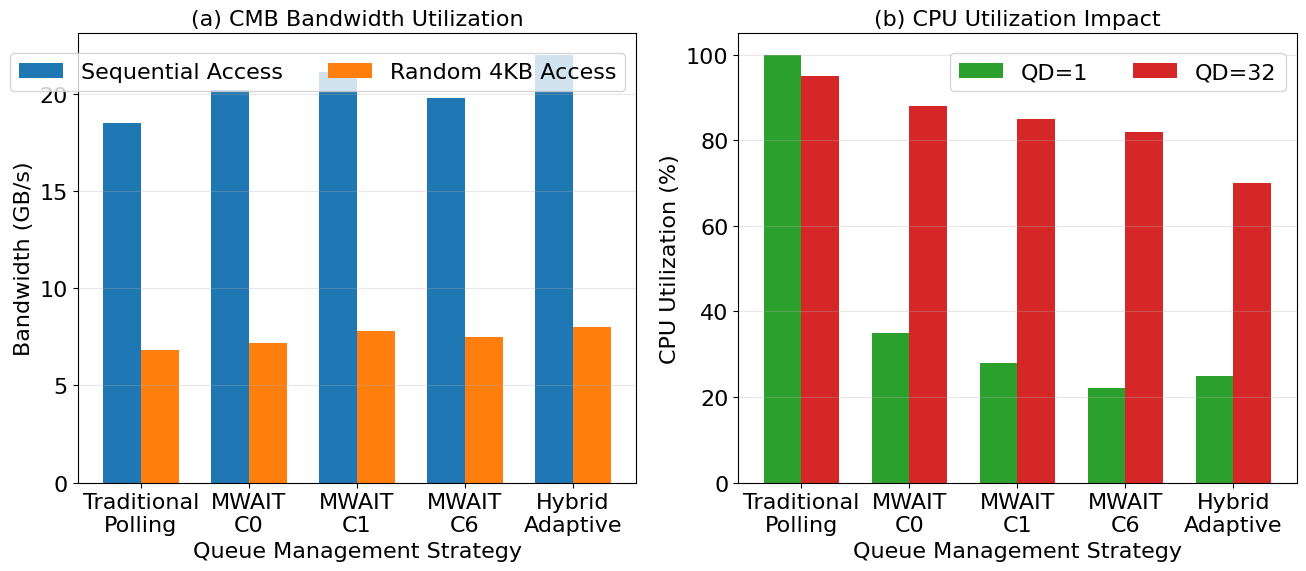

Write the Python code that produced this figure. (Note: this script raises an exception after producing the figure.)
#!/usr/bin/env python3
"""
Generate CMB bandwidth utilization plot for CXL SSD evaluation
"""

import matplotlib.pyplot as plt
import numpy as np
from pathlib import Path

def plot_cmb_bandwidth():
    """CMB bandwidth utilization and efficiency comparison"""
    # Set matplotlib parameters for paper-quality figures
    plt.rcParams['font.size'] = 16
    plt.rcParams['axes.labelsize'] = 16
    plt.rcParams['axes.titlesize'] = 16
    plt.rcParams['xtick.labelsize'] = 16
    plt.rcParams['ytick.labelsize'] = 16
    plt.rcParams['legend.fontsize'] = 16
    plt.rcParams['figure.titlesize'] = 16
    plt.rcParams['font.family'] = "Helvetica"

    fig, (ax1, ax2) = plt.subplots(1, 2, figsize=(14, 6))

    # Queue management strategies
    strategies = ['Traditional\nPolling', 'MWAIT\nC0', 'MWAIT\nC1', 'MWAIT\nC6', 'Hybrid\nAdaptive']
    x_pos = np.arange(len(strategies))

    # Bandwidth utilization (GB/s) - based on paper specifications
    # CXL SSD reaches 22GB/s sequential, 8GB/s random 4KB
    sequential_bw = [18.5, 20.2, 21.1, 19.8, 22.0]  # CMB enables better bandwidth
    random_bw = [6.8, 7.2, 7.8, 7.5, 8.0]

    # CPU utilization (%) - MONITOR/MWAIT reduces by 65-80% at low QD
    cpu_util_qd1 = [100, 35, 28, 22, 25]  # At QD=1
    cpu_util_qd32 = [95, 88, 85, 82, 70]  # At QD=32

    width = 0.35

    # Bandwidth comparison subplot
    bars1 = ax1.bar(x_pos - width/2, sequential_bw, width, label='Sequential Access', color='#1f77b4')
    bars2 = ax1.bar(x_pos + width/2, random_bw, width, label='Random 4KB Access', color='#ff7f0e')

    ax1.set_xlabel('Queue Management Strategy', fontsize=16)
    ax1.set_ylabel('Bandwidth (GB/s)', fontsize=16)
    ax1.set_title('(a) CMB Bandwidth Utilization', fontsize=16)
    ax1.set_xticks(x_pos)
    ax1.set_xticklabels(strategies, fontsize=16)
    ax1.legend(fontsize=16, loc="upper right", ncol=2, bbox_to_anchor=(1.0, 0.98))
    ax1.grid(True, alpha=0.3, axis='y')

    # CPU utilization comparison subplot
    bars3 = ax2.bar(x_pos - width/2, cpu_util_qd1, width, label='QD=1', color='#2ca02c')
    bars4 = ax2.bar(x_pos + width/2, cpu_util_qd32, width, label='QD=32', color='#d62728')

    ax2.set_xlabel('Queue Management Strategy', fontsize=16)
    ax2.set_ylabel('CPU Utilization (%)', fontsize=16)
    ax2.set_title('(b) CPU Utilization Impact', fontsize=16)
    ax2.set_xticks(x_pos)
    ax2.set_xticklabels(strategies, fontsize=16)
    ax2.legend(fontsize=16, loc="upper right", ncol=2, bbox_to_anchor=(1.0, 0.98))
    ax2.grid(True, alpha=0.3, axis='y')

    plt.tight_layout()

    # Save the figure
    output_dir = Path(__file__).resolve().parents[2] / "img"
    output_dir.mkdir(parents=True, exist_ok=True)
    plt.savefig(output_dir / 'cmb_bandwidth.pdf', dpi=300, bbox_inches='tight')

    print(f"CMB bandwidth plot saved to {output_dir}/cmb_bandwidth.pdf")

    return fig

if __name__ == "__main__":
    plot_cmb_bandwidth()
    plt.show()
